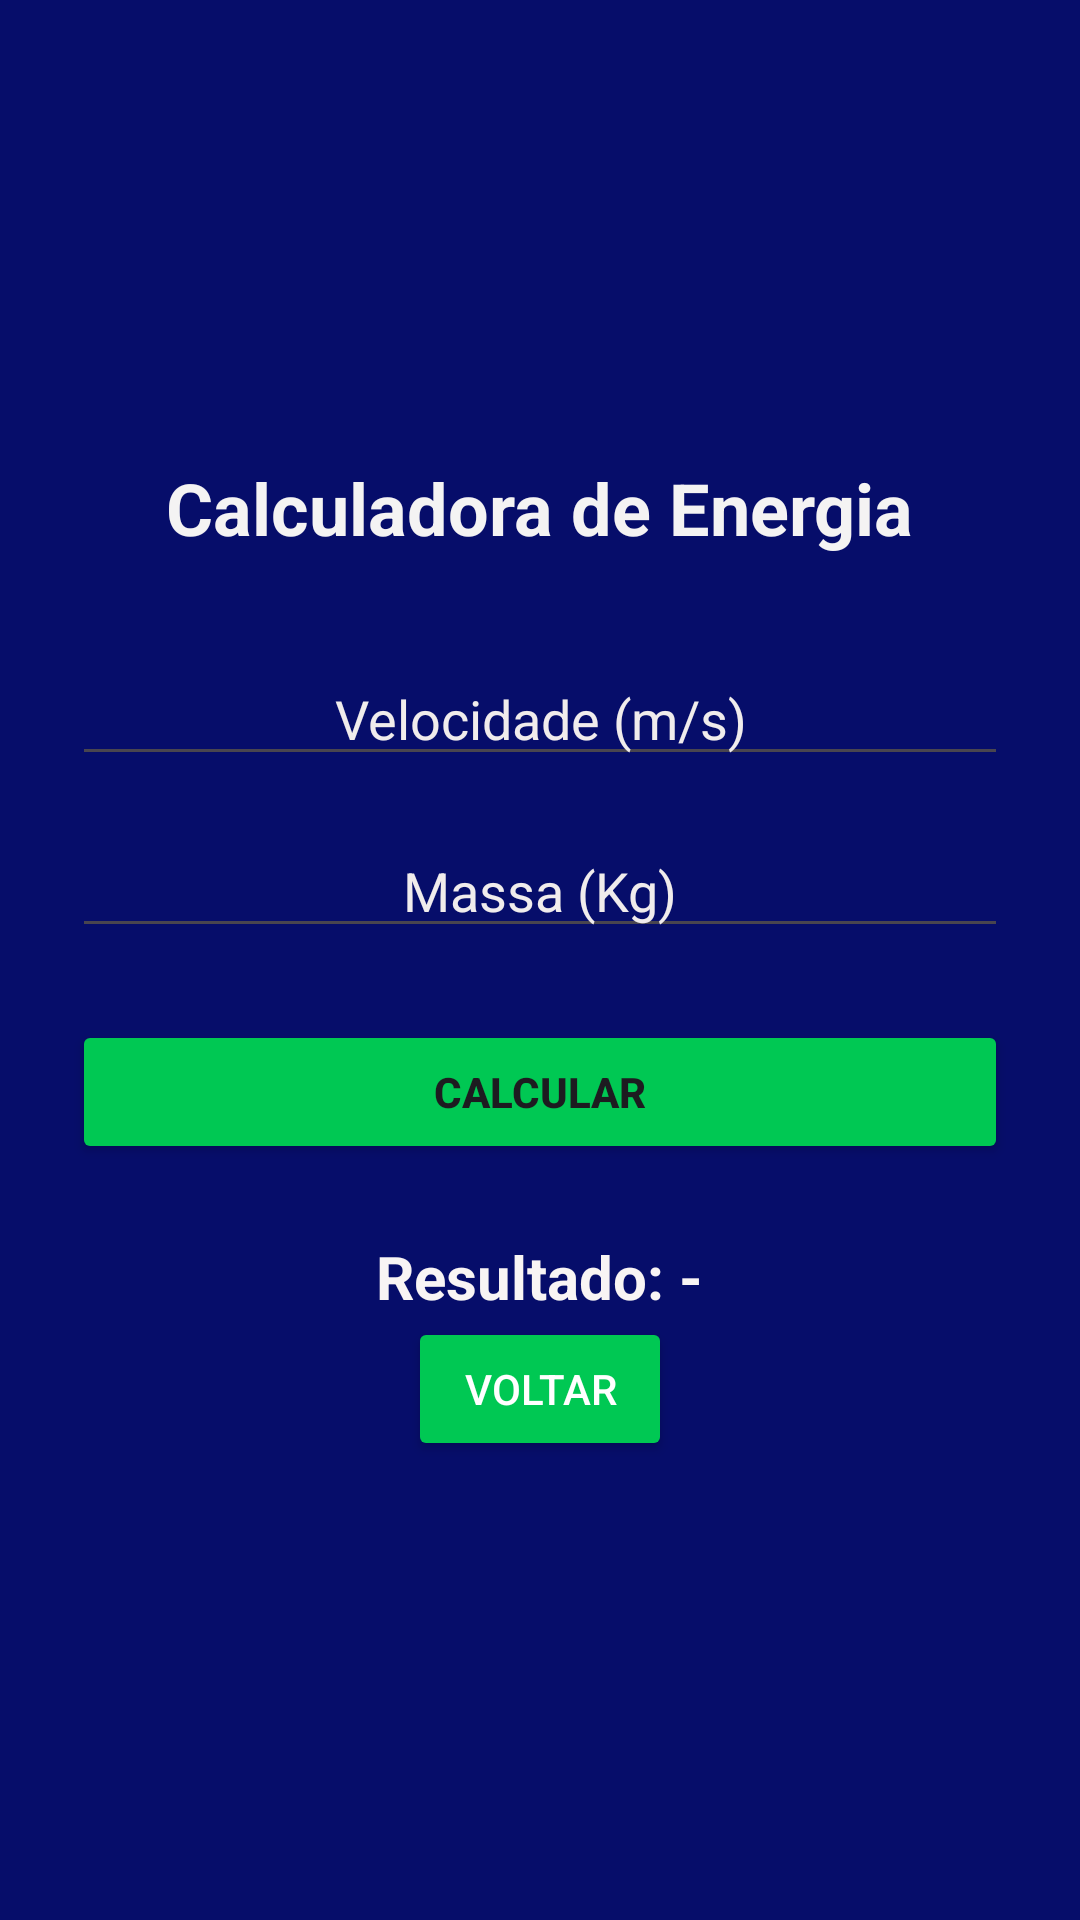

Here is an Android app screen rendered from its layout file. Give the layout XML and the strings, colors and styles it references.
<!-- AndroidManifest.xml: application theme Theme.Calculoagil -->
<!-- res/layout/activity_energia.xml -->
<?xml version="1.0" encoding="utf-8"?>
<LinearLayout xmlns:android="http://schemas.android.com/apk/res/android"
    android:layout_width="match_parent"
    android:layout_height="match_parent"
    android:background="#060D6A"
    android:gravity="center"
    android:orientation="vertical"
    android:padding="24dp">

    <TextView
        android:layout_width="wrap_content"
        android:layout_height="wrap_content"
        android:layout_marginBottom="32dp"
        android:text="Calculadora de Energia"
        android:textColor="#F4F3F3"
        android:textSize="24sp"
        android:textStyle="bold" />

    <EditText
        android:id="@+id/editVelocidade"
        android:layout_width="match_parent"
        android:layout_height="wrap_content"
        android:layout_marginBottom="16dp"
        android:hint="Velocidade (m/s)"
        android:inputType="numberDecimal"
        android:textAlignment="center"
        android:textColor="#F4F3F3"
        android:textColorHint="#F0ECEC" />

    <EditText
        android:id="@+id/editMassa"
        android:layout_width="match_parent"
        android:layout_height="wrap_content"
        android:layout_marginBottom="24dp"
        android:hint="Massa (Kg)"
        android:inputType="numberDecimal"
        android:textAlignment="center"
        android:textColor="#F4F3F3"
        android:textColorHint="#F0ECEC" />

    <Button
        android:id="@+id/btnCalcular"
        android:layout_width="match_parent"
        android:layout_height="wrap_content"
        android:layout_marginBottom="24dp"
        android:backgroundTint="#00C853"
        android:text="CALCULAR"
        android:textStyle="bold" />

    <TextView
        android:id="@+id/txtResultado"
        android:layout_width="wrap_content"
        android:layout_height="wrap_content"
        android:text="Resultado: -"
        android:textColor="#F8F4F4"
        android:textSize="20sp"
        android:textStyle="bold" />

    <Button
        android:id="@+id/btnBack"
        android:layout_width="wrap_content"
        android:layout_height="wrap_content"
        android:backgroundTint="#00C853"
        android:text="Voltar"
        android:textColor="@color/white" />

</LinearLayout>
<!-- resources referenced by this layout -->
<resources>
  <style name="Theme.Calculoagil" parent="Base.Theme.Calculoagil" />
  <style name="Base.Theme.Calculoagil" parent="Theme.Material3.DayNight.NoActionBar">
          
          
      </style>
  <!-- not gathered from this repository: default colours our renderer supplied (Android Studio template values) -->
  <color name="white">#FFFFFFFF</color>
</resources>
